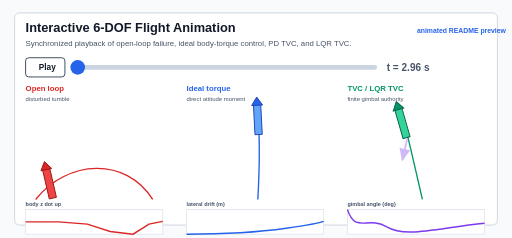
t = 0.00 s
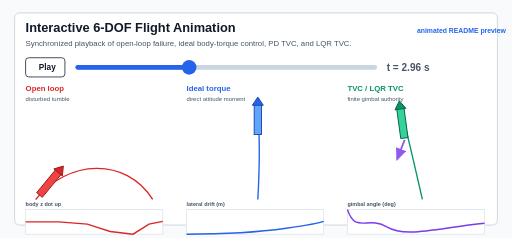
t = 1.13 s
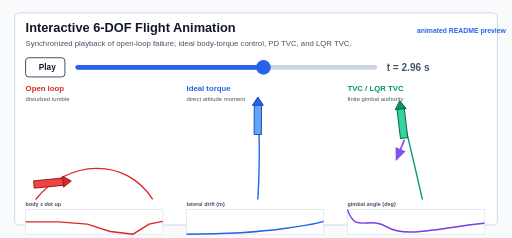
t = 1.88 s
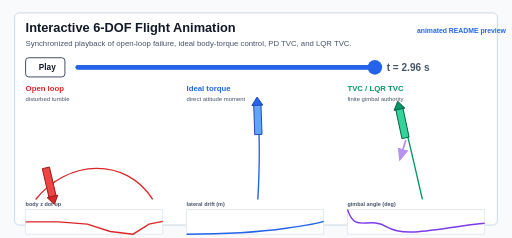
t = 3.00 s
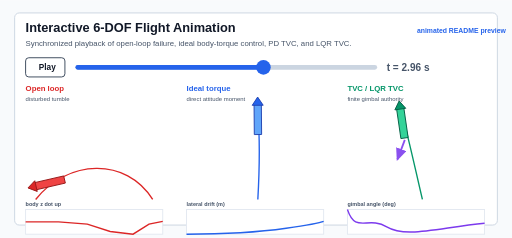
t = 4.13 s
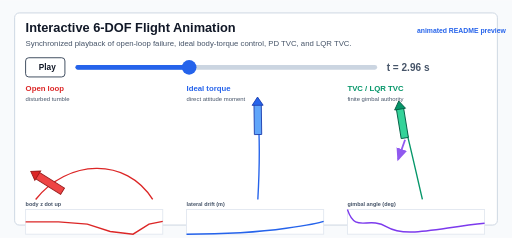
t = 4.88 s

The animated SVG that drew these frames (rendered in a browser with its animation timeline set to each time). Animation: 6 SMIL elements (animate=3,animateTransform=3); one cycle of 6.00 s, repeats indefinitely.

<svg xmlns="http://www.w3.org/2000/svg" width="1120" height="520" viewBox="0 0 1120 520" role="img" aria-labelledby="title desc">
  <title id="title">Rocket flight GNC animation preview</title>
  <desc id="desc">Preview of the synchronized open-loop, ideal torque, PD TVC, and LQR TVC rocket flight animation.</desc>
  <rect width="1120" height="520" fill="#f8fafc"/>
  <rect x="32" y="28" width="1056" height="464" rx="10" fill="#ffffff" stroke="#cbd5e1" stroke-width="2"/>
  <text x="56" y="70" font-family="Arial, Helvetica, sans-serif" font-size="28" font-weight="700" fill="#111827">Interactive 6-DOF Flight Animation</text>
  <text x="56" y="100" font-family="Arial, Helvetica, sans-serif" font-size="17" fill="#475569">Synchronized playback of open-loop failure, ideal body-torque control, PD TVC, and LQR TVC.</text>
  <text x="912" y="72" font-family="Arial, Helvetica, sans-serif" font-size="15" font-weight="700" fill="#2563eb">animated README preview</text>

  <rect x="56" y="126" width="86" height="42" rx="7" fill="#ffffff" stroke="#334155" stroke-width="2"/>
  <text x="85" y="153" font-family="Arial, Helvetica, sans-serif" font-size="18" font-weight="700" fill="#111827">Play</text>
  <line x1="170" y1="147" x2="820" y2="147" stroke="#cbd5e1" stroke-width="10" stroke-linecap="round"/>
  <line x1="170" y1="147" x2="620" y2="147" stroke="#2563eb" stroke-width="10" stroke-linecap="round">
    <animate attributeName="x2" values="170;820;170" dur="6s" repeatCount="indefinite"/>
  </line>
  <circle cx="620" cy="147" r="16" fill="#2563eb">
    <animate attributeName="cx" values="170;820;170" dur="6s" repeatCount="indefinite"/>
  </circle>
  <text x="846" y="154" font-family="Arial, Helvetica, sans-serif" font-size="22" font-weight="700" fill="#475569">t = 2.96 s</text>

  <g transform="translate(56,198)">
    <text x="0" y="0" font-family="Arial, Helvetica, sans-serif" font-size="17" font-weight="700" fill="#dc2626">Open loop</text>
    <text x="0" y="22" font-family="Arial, Helvetica, sans-serif" font-size="13" fill="#475569">disturbed tumble</text>
    <path d="M22 238 C 92 150, 220 145, 278 238" fill="none" stroke="#dc2626" stroke-width="3"/>
    <g transform="translate(52,202) rotate(-13)">
      <animateTransform attributeName="transform" type="rotate" additive="sum" values="0;70;180;300;360" dur="6s" repeatCount="indefinite"/>
      <rect x="-8" y="-34" width="16" height="68" fill="#ef4444" stroke="#991b1b" stroke-width="2"/>
      <polygon points="0,-48 -12,-30 12,-30" fill="#dc2626" stroke="#991b1b" stroke-width="2"/>
    </g>
    <rect x="0" y="260" width="300" height="54" fill="#ffffff" stroke="#e2e8f0" stroke-width="2"/>
    <path d="M0 287 L72 287 L135 292 L185 308 L235 314 L270 292 L300 286" fill="none" stroke="#dc2626" stroke-width="3"/>
    <text x="0" y="252" font-family="Arial, Helvetica, sans-serif" font-size="12" font-weight="700" fill="#475569">body z dot up</text>
  </g>

  <g transform="translate(408,198)">
    <text x="0" y="0" font-family="Arial, Helvetica, sans-serif" font-size="17" font-weight="700" fill="#2563eb">Ideal torque</text>
    <text x="0" y="22" font-family="Arial, Helvetica, sans-serif" font-size="13" fill="#475569">direct attitude moment</text>
    <path d="M156 238 C 160 168, 160 96, 156 44" fill="none" stroke="#2563eb" stroke-width="3"/>
    <g transform="translate(156,62) rotate(-1)">
      <animateTransform attributeName="transform" type="rotate" additive="sum" values="-2;2;-1;1;-2" dur="6s" repeatCount="indefinite"/>
      <rect x="-8" y="-34" width="16" height="68" fill="#60a5fa" stroke="#1e40af" stroke-width="2"/>
      <polygon points="0,-48 -12,-30 12,-30" fill="#2563eb" stroke="#1e40af" stroke-width="2"/>
    </g>
    <rect x="0" y="260" width="300" height="54" fill="#ffffff" stroke="#e2e8f0" stroke-width="2"/>
    <path d="M0 314 C 75 314, 148 311, 218 301 S 300 286, 300 286" fill="none" stroke="#2563eb" stroke-width="3"/>
    <text x="0" y="252" font-family="Arial, Helvetica, sans-serif" font-size="12" font-weight="700" fill="#475569">lateral drift (m)</text>
  </g>

  <g transform="translate(760,198)">
    <text x="0" y="0" font-family="Arial, Helvetica, sans-serif" font-size="17" font-weight="700" fill="#059669">TVC / LQR TVC</text>
    <text x="0" y="22" font-family="Arial, Helvetica, sans-serif" font-size="13" fill="#475569">finite gimbal authority</text>
    <path d="M164 238 C 148 170, 134 104, 120 54" fill="none" stroke="#059669" stroke-width="3"/>
    <g transform="translate(120,70) rotate(-9)">
      <animateTransform attributeName="transform" type="rotate" additive="sum" values="-7;4;-3;2;-7" dur="6s" repeatCount="indefinite"/>
      <rect x="-8" y="-34" width="16" height="68" fill="#34d399" stroke="#065f46" stroke-width="2"/>
      <polygon points="0,-48 -12,-30 12,-30" fill="#059669" stroke="#065f46" stroke-width="2"/>
      <line x1="0" y1="38" x2="-22" y2="78" stroke="#7c3aed" stroke-width="4" marker-end="url(#arrow)">
        <animate attributeName="opacity" values="0.35;1;0.55;1;0.35" dur="6s" repeatCount="indefinite"/>
      </line>
    </g>
    <rect x="0" y="260" width="300" height="54" fill="#ffffff" stroke="#e2e8f0" stroke-width="2"/>
    <path d="M0 260 C 18 314, 44 273, 86 298 S 198 300, 300 290" fill="none" stroke="#7c3aed" stroke-width="3"/>
    <text x="0" y="252" font-family="Arial, Helvetica, sans-serif" font-size="12" font-weight="700" fill="#475569">gimbal angle (deg)</text>
  </g>

  <defs>
    <marker id="arrow" markerWidth="8" markerHeight="8" refX="6" refY="3" orient="auto">
      <path d="M0,0 L0,6 L7,3 z" fill="#7c3aed"/>
    </marker>
  </defs>
</svg>
